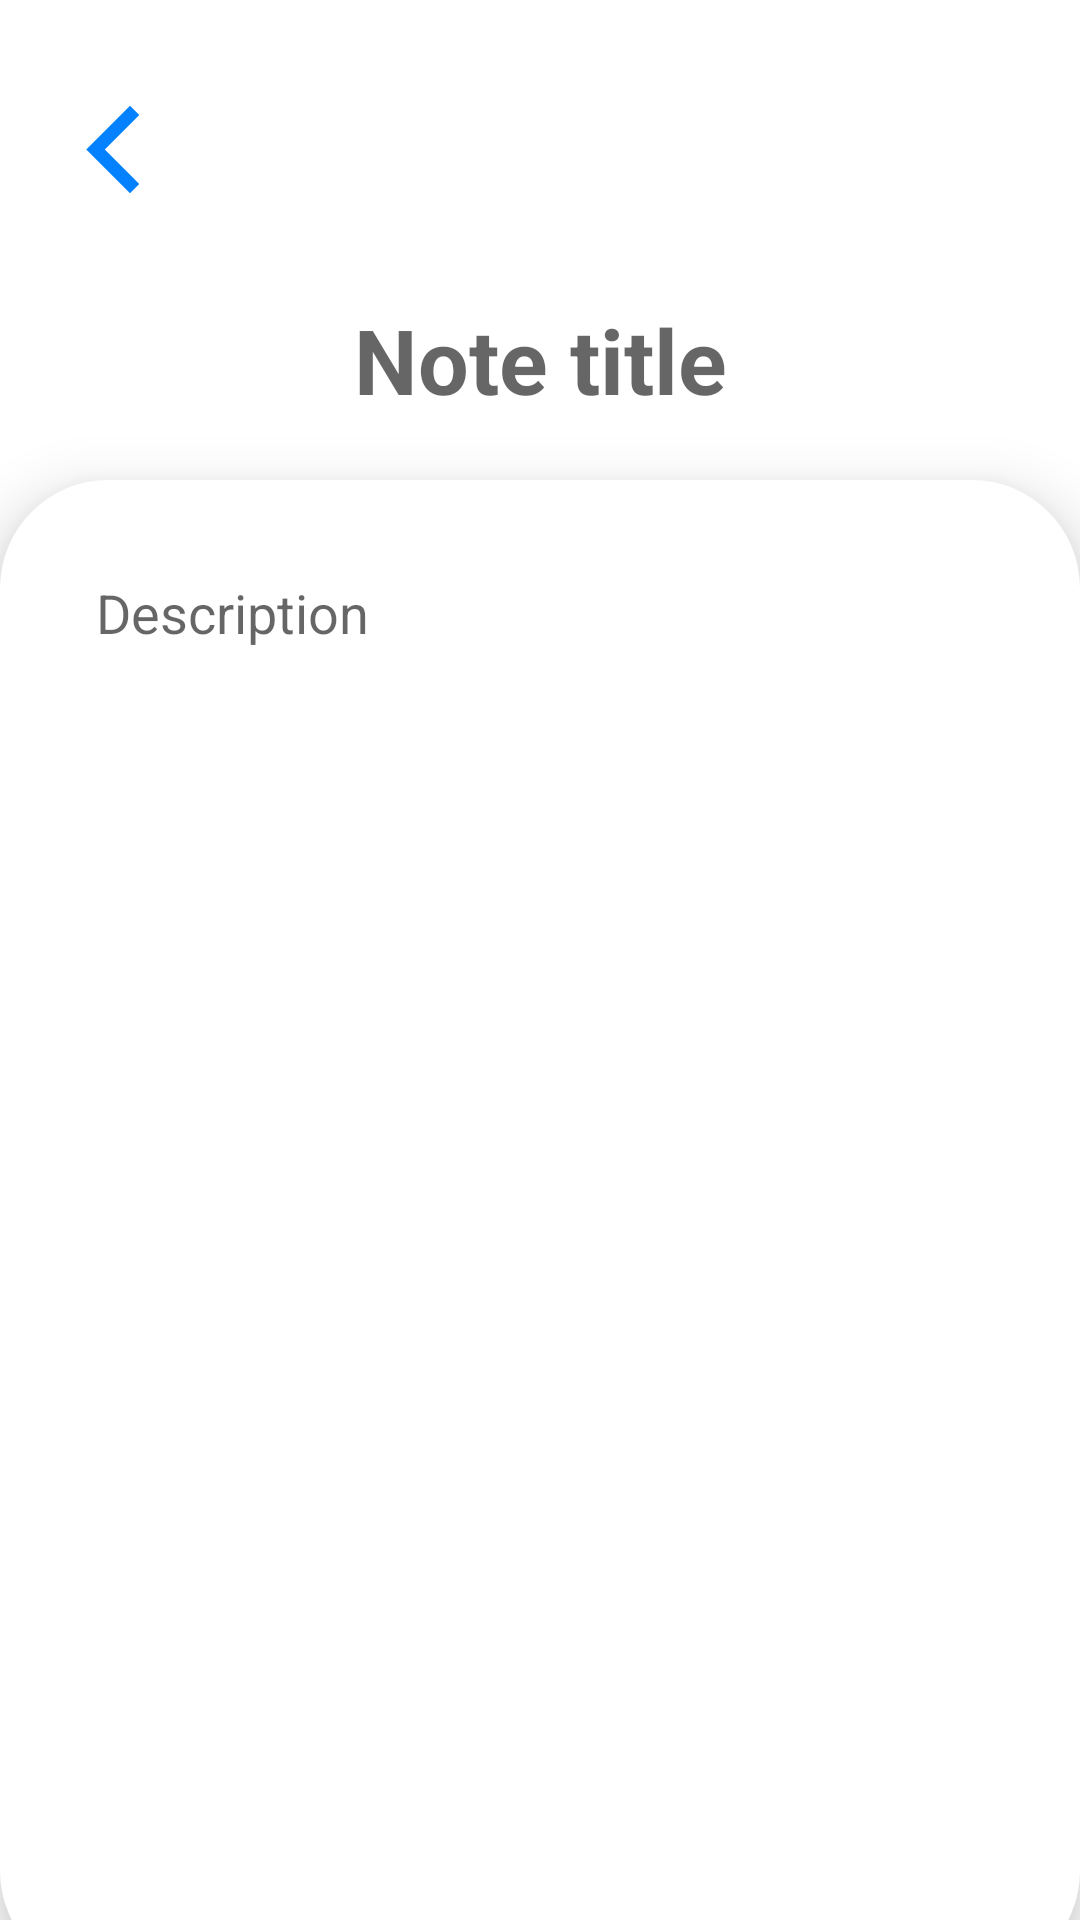

Layout XML and referenced resources for this Android screen:
<!-- AndroidManifest.xml: application theme Theme.TasksApp -->
<!-- res/layout/fragment_add.xml -->
<?xml version="1.0" encoding="utf-8"?>
<layout xmlns:android="http://schemas.android.com/apk/res/android"
    xmlns:app="http://schemas.android.com/apk/res-auto"
    xmlns:tools="http://schemas.android.com/tools">

    <data>

    </data>

    <androidx.constraintlayout.widget.ConstraintLayout
        android:layout_width="match_parent"
        android:layout_height="match_parent"
        tools:context=".AddFragment">

        <FrameLayout
            android:id="@+id/cardView"
            android:layout_width="match_parent"
            android:layout_height="match_parent"
            android:layout_marginTop="160dp"
            android:layout_marginBottom="-20dp"
            android:elevation="12dp"
            android:background="@drawable/rounded_shape1"
            app:layout_constraintBottom_toBottomOf="parent"
            app:layout_constraintEnd_toEndOf="parent"
            app:layout_constraintStart_toStartOf="parent"
            app:layout_constraintTop_toTopOf="parent">

            <EditText
                android:id="@+id/et_description"
                android:layout_width="match_parent"
                android:layout_height="match_parent"
                android:layout_margin="30dp"
                android:gravity="top"
                android:background="@color/white"
                android:inputType="textMultiLine"
                android:hint="Description" />


        </FrameLayout>

        <EditText
            android:id="@+id/et_title"
            android:layout_width="wrap_content"
            android:layout_height="wrap_content"
            android:layout_marginBottom="20dp"
            android:background="@color/white"
            android:cursorVisible="true"
            android:ems="10"
            android:gravity="center"
            android:inputType="textPersonName"
            android:hint="Note title"
            android:textSize="30dp"
            android:textStyle="bold"
            app:layout_constraintBottom_toTopOf="@+id/cardView"
            app:layout_constraintEnd_toEndOf="parent"
            app:layout_constraintStart_toStartOf="parent" />

        <ImageView
            android:id="@+id/back_button"
            android:layout_width="35dp"
            android:layout_height="35dp"
            android:layout_marginStart="20dp"
            android:rotation="180"
            android:elevation="12dp"
            android:background="?selectableItemBackgroundBorderless"
            app:layout_constraintBottom_toTopOf="@+id/et_title"
            app:layout_constraintStart_toStartOf="parent"
            app:layout_constraintTop_toTopOf="parent"
            app:srcCompat="@drawable/ic_baseline_arrow_forward_ios_24" />


    </androidx.constraintlayout.widget.ConstraintLayout>
</layout>
<!-- resources referenced by this layout -->
<resources>
  <color name="white">#FFFFFFFF</color>
  <!-- drawable ic_baseline_arrow_forward_ios_24 (drawable) -->
  <vector android:height="24dp" android:tint="#0381FE"
      android:viewportHeight="24" android:viewportWidth="24"
      android:width="24dp" xmlns:android="http://schemas.android.com/apk/res/android">
      <path android:fillColor="@android:color/white" android:pathData="M5.88,4.12L13.76,12l-7.88,7.88L8,22l10,-10L8,2z"/>
  </vector>
  <!-- drawable rounded_shape1 (drawable) -->
  <?xml version="1.0" encoding="utf-8"?>
  <shape xmlns:android="http://schemas.android.com/apk/res/android">
      <solid android:color="@color/white"/>
  
  
  
      <padding android:left="2dp"
          android:top="2dp"
          android:right="2dp"
          android:bottom="2dp"/>
  
      <corners android:radius="36dp" />
  
  </shape>
  <style name="Theme.TasksApp" parent="Theme.MaterialComponents.DayNight.DarkActionBar">
          
          <item name="colorPrimary">@color/purple_500</item>
          <item name="colorPrimaryVariant">@color/purple_700</item>
          <item name="colorOnPrimary">@color/white</item>
          
          <item name="colorSecondary">@color/teal_200</item>
          <item name="colorSecondaryVariant">@color/teal_700</item>
          <item name="colorOnSecondary">@color/black</item>
          
          <item name="android:statusBarColor" tools:targetApi="l">?attr/colorPrimaryVariant</item>
          
      </style>
  <color name="purple_500">#FF6200EE</color>
  <color name="purple_700">#FF3700B3</color>
  <color name="teal_200">#FF03DAC5</color>
  <color name="teal_700">#FF018786</color>
  <color name="black">#FF000000</color>
</resources>
